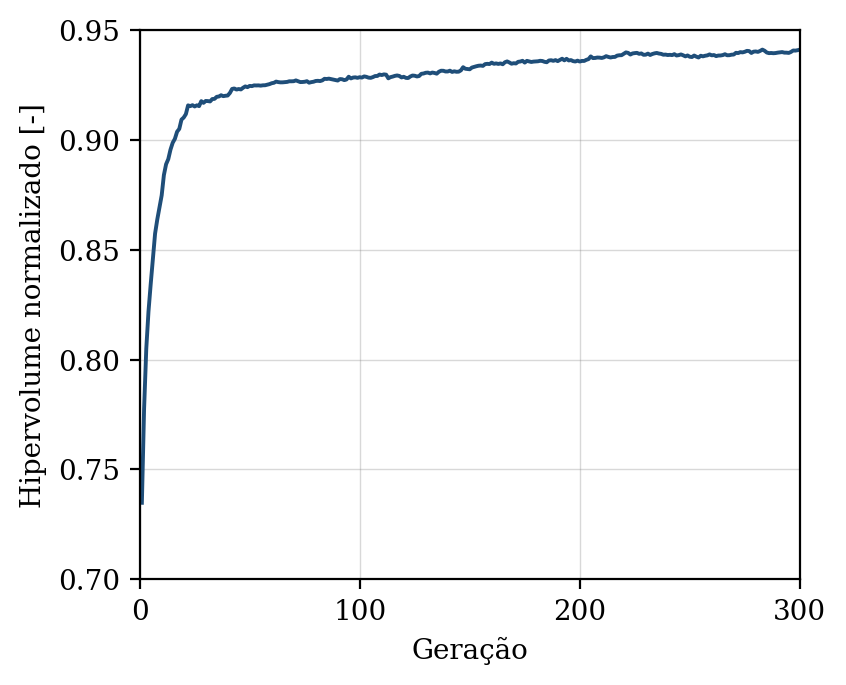

The table this chart was drawn from, first rows:
geracao, hipervolume, n_solucoes, n_avaliacoes
1, 0.7348, 6, 50
2, 0.7775, 10, 100
3, 0.805, 12, 150
4, 0.8219, 19, 200
5, 0.8343, 22, 250
6, 0.846, 29, 300
7, 0.8574, 39, 350
8, 0.8638, 50, 400
9, 0.8692, 50, 450
10, 0.8748, 50, 500
11, 0.884, 50, 550
12, 0.8889, 50, 600
13, 0.8913, 50, 650
14, 0.8956, 50, 700
15, 0.8987, 50, 750
16, 0.9005, 50, 800
17, 0.9037, 50, 850
18, 0.905, 50, 900
19, 0.9092, 50, 950
20, 0.9102, 50, 1000
21, 0.9117, 50, 1050
22, 0.9157, 50, 1100
23, 0.9154, 50, 1150
24, 0.9158, 50, 1200
25, 0.9152, 50, 1250
26, 0.9157, 50, 1300
27, 0.9154, 50, 1350
28, 0.9176, 50, 1400
29, 0.9168, 50, 1450
30, 0.9177, 50, 1500
31, 0.9177, 50, 1550
32, 0.9175, 50, 1600
33, 0.9186, 50, 1650
34, 0.9187, 50, 1700
35, 0.9196, 50, 1750
36, 0.9197, 50, 1800
37, 0.9203, 50, 1850
38, 0.9199, 50, 1900
39, 0.9201, 50, 1950
40, 0.9202, 50, 2000
41, 0.9213, 50, 2050
42, 0.9232, 50, 2100
43, 0.9234, 50, 2150
44, 0.9229, 50, 2200
45, 0.9231, 50, 2250
46, 0.923, 50, 2300
47, 0.9237, 50, 2350
48, 0.9243, 50, 2400
49, 0.924, 50, 2450
50, 0.9246, 50, 2500
51, 0.9245, 50, 2550
52, 0.9248, 50, 2600
53, 0.9248, 50, 2650
54, 0.9248, 50, 2700
55, 0.9247, 50, 2750
56, 0.9248, 50, 2800
57, 0.9249, 50, 2850
58, 0.9251, 50, 2900
59, 0.9254, 50, 2950
60, 0.9258, 50, 3000
... 240 more rows
